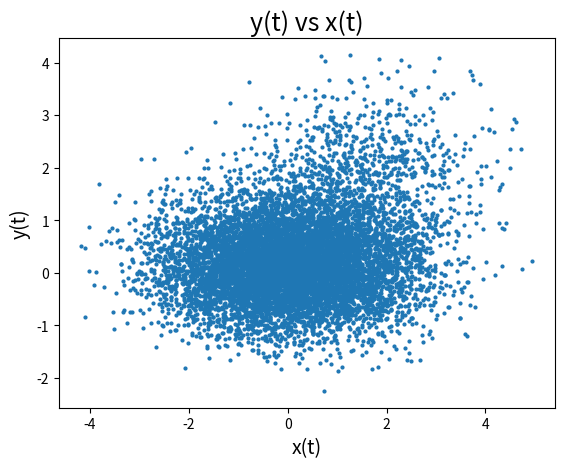
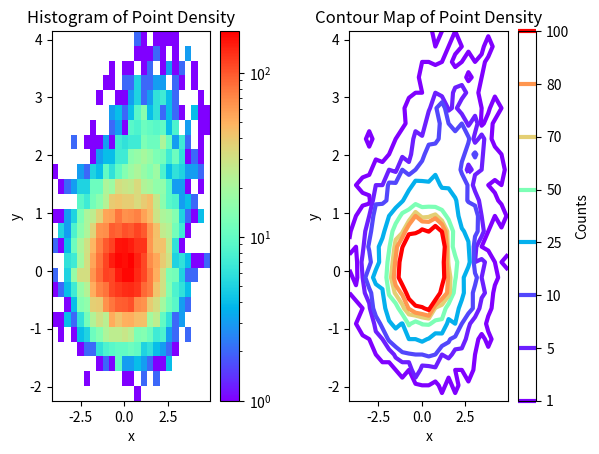

Reproduce these figures in Python, in order.
import numpy as np
from matplotlib import pyplot as plt
from matplotlib.colors import LogNorm
from numpy import random as rng

pts = 10000

t = np.linspace(-1, 1.2, pts)
R1 = 2*rng.randn(pts)
R2 = 2*rng.randn(pts)

x = t**3 + 0.6*R1
y = t**6 + 0.3*R2

mean = np.mean(R1)
std = np.std(R1)

print("Mean:", mean)
print("STD:", std)

plt.close('all')

fig1 = plt.figure()
plt.plot(x,y, 'o', markersize=2)
plt.xlabel('x(t)', fontsize=14, fontstyle='italic')
plt.ylabel('y(t)', fontsize=14, fontstyle='italic')
plt.title("y(t) vs x(t)",fontsize=18)
plt.savefig('scatterplot1')

fig2 = plt.figure()
plt.subplot(121)
counts,xbins,ybins,image = plt.hist2d(x,y,bins=25
                                      ,norm=LogNorm()
                                      , cmap = plt.cm.rainbow)
plt.colorbar()
plt.xlabel('x')
plt.ylabel('y')
plt.title("Histogram of Point Density",fontsize=12)
plt.subplot(122)
plt.contour(counts.transpose(),extent=[xbins[0],xbins[-1],ybins[0],ybins[-1]],
    linewidths=3, cmap = plt.cm.rainbow, levels = [1,5,10,25,50,70,80,100])
plt.xlabel('x')
plt.ylabel('y')
plt.title("Contour Map of Point Density",fontsize=12)
cbar = plt.colorbar()
cbar.ax.set_ylabel('Counts')
plt.subplots_adjust(wspace=.5)
plt.savefig('contourmap')